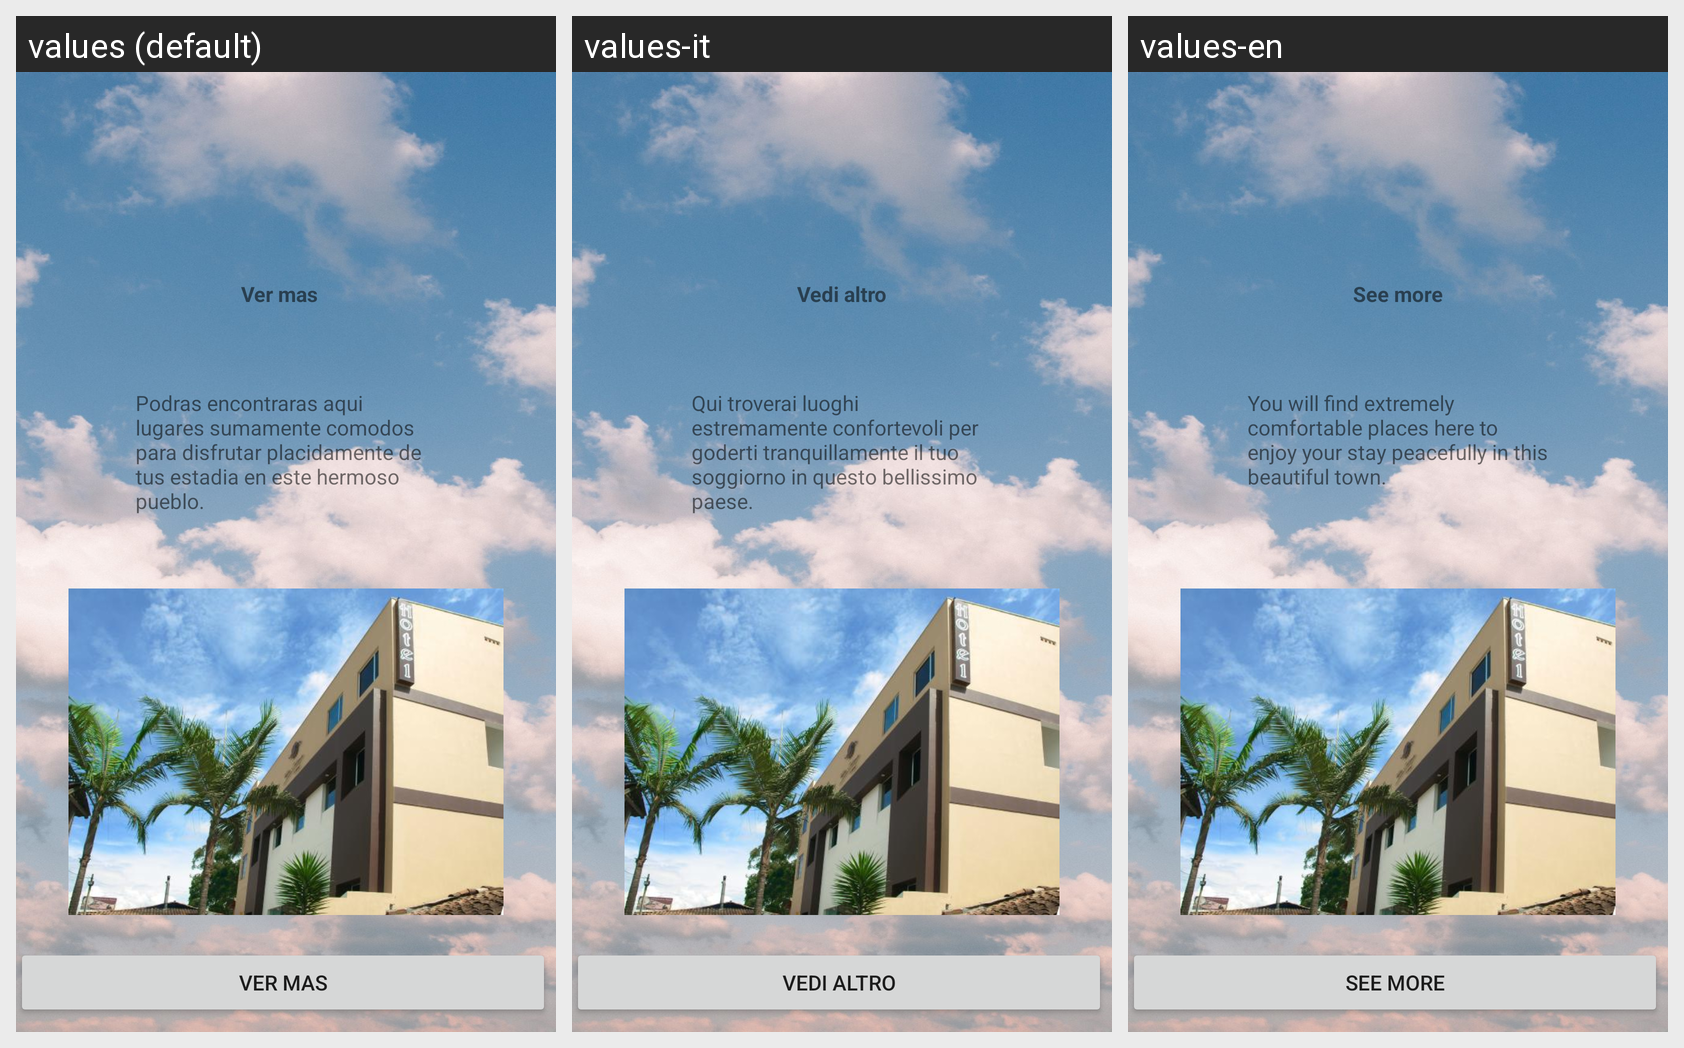

The same Android screen rendered under several of its app's locales, left to right. List the strings drawn on it with the default value and each locale's translation.
Android screen res/layout/activity_hoteles_home.xml rendered under 3 locales, left to right: values (default), values-it, values-en. Device: Nexus 5 (rendered at 1080×1920; each locale shown at half size, 540×960, under a caption strip naming it); theme Theme.Turistiando2.
Strings drawn on this screen, with the default value and each locale's value (text and hints the layout hard-codes, and strings that could not be matched under every locale, appear in the picture but are not listed):

vermas
  values: Ver mas
  values-it: Vedi altro
  values-en: See more

resenahoteles
  values: Podras encontraras aqui lugares sumamente comodos para disfrutar placidamente de tus estadia en este hermoso pueblo.
  values-it: Qui troverai luoghi estremamente confortevoli per goderti tranquillamente il tuo soggiorno in questo bellissimo paese.
  values-en: You will find extremely comfortable places here to enjoy your stay peacefully in this beautiful town.
